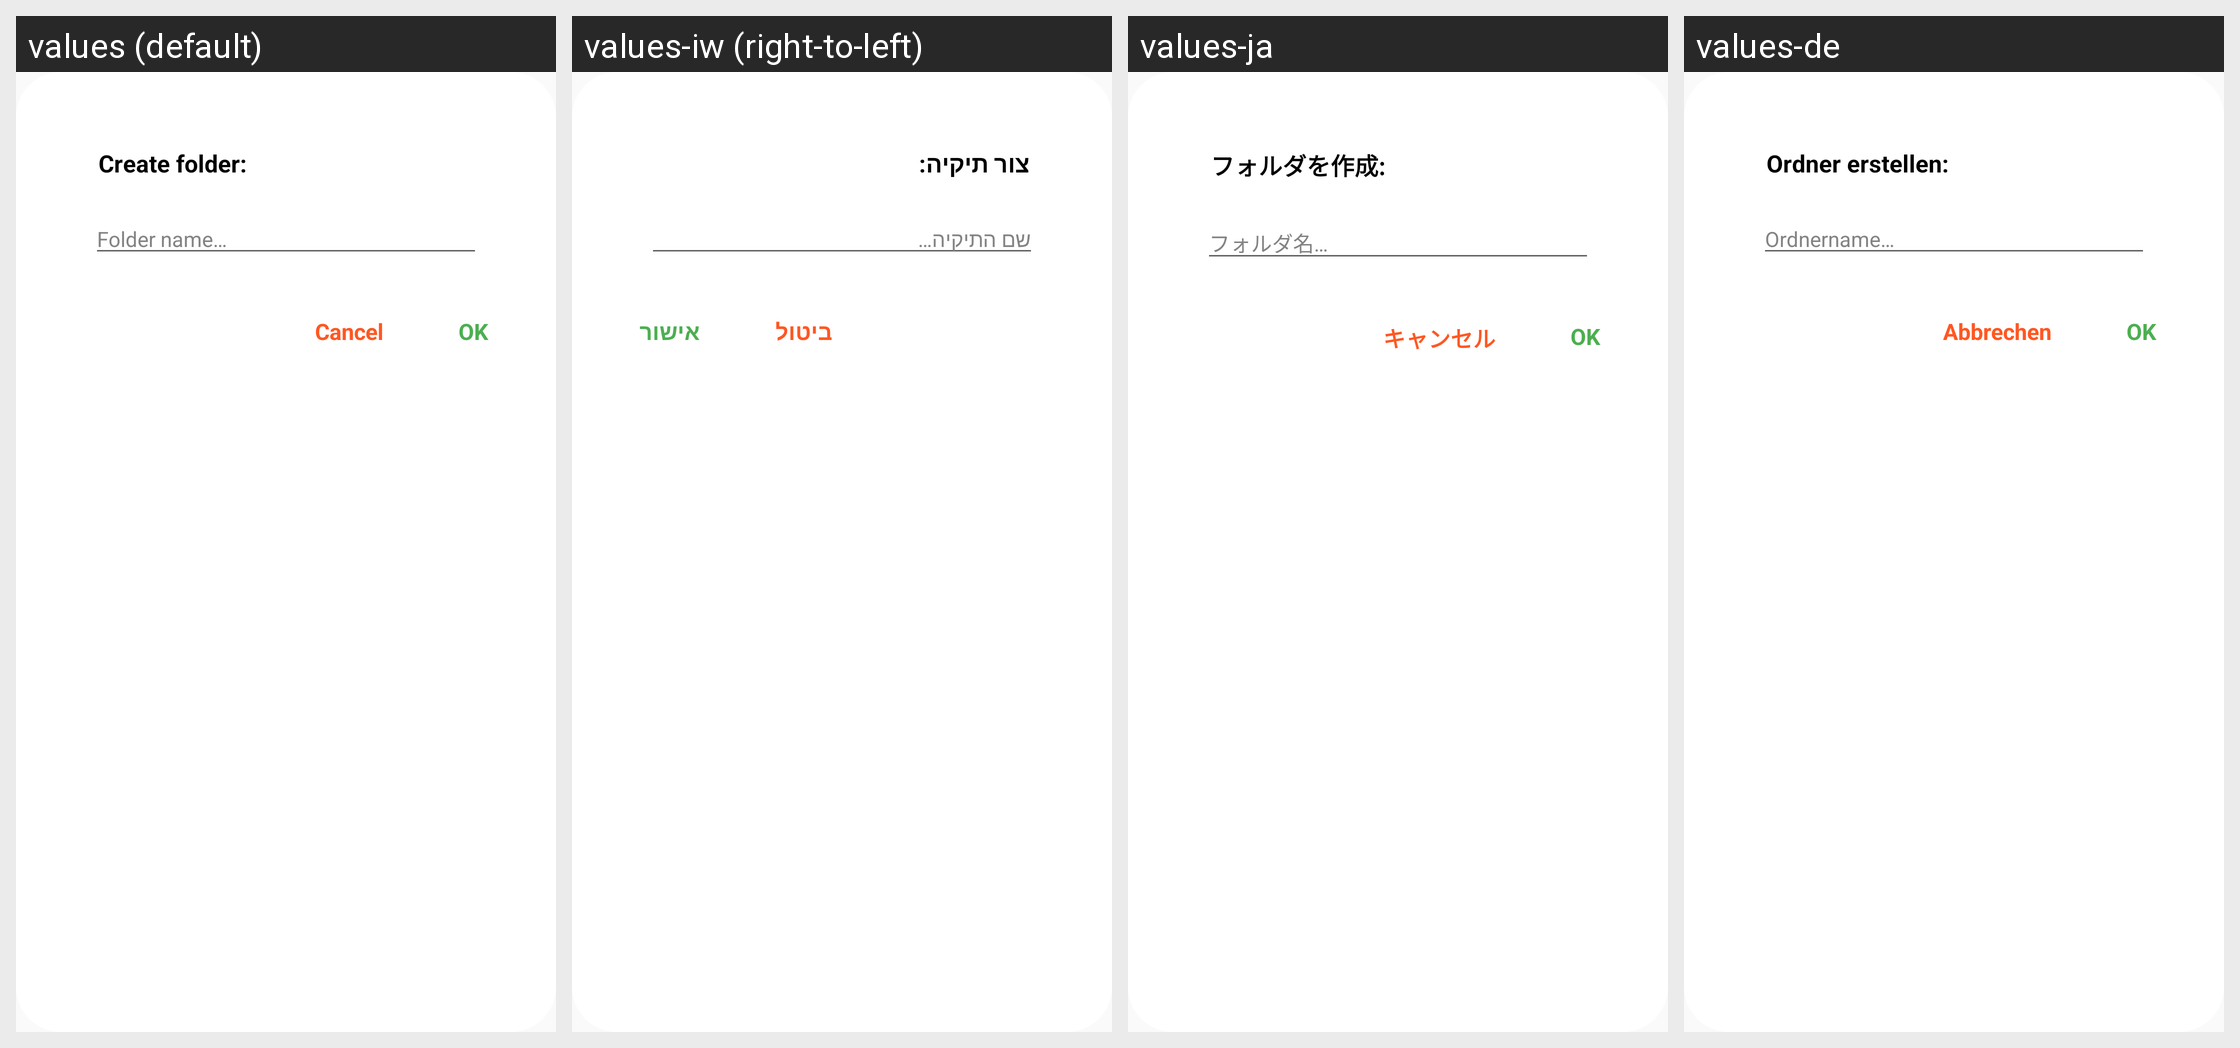

Here is an Android app screen in its default locale and in the app's own translations. Write out the translated-string differences for the strings that appear on this screen.
Android screen res/layout/dialog_create_folder.xml rendered under 4 locales, left to right: values (default), values-iw (right-to-left), values-ja, values-de. Device: Nexus 5 (rendered at 1080×1920; each locale shown at half size, 540×960, under a caption strip naming it); theme Theme.MyAppCompatTheme.
Other locales in the repository, not shown: values-ar, values-bg, values-bn, values-cs, values-da, values-el, values-en, values-es, values-et, values-fi, values-fr, values-hi, values-hr, values-hu, values-in, values-it, values-ko, values-lt, values-lv, values-nl, values-no, values-pl, values-pt, values-ro, values-ru, values-sk, values-sl, values-sr, values-sv, values-sw, values-th, values-tr, values-uk, values-vi, values-zh.
Strings drawn on this screen, with the default value and each locale's value (text and hints the layout hard-codes, and strings that could not be matched under every locale, appear in the picture but are not listed):

create_folder
  values: Create folder:
  values-iw: צור תיקיה:
  values-ja: フォルダを作成:
  values-de: Ordner erstellen:

folder_name
  values: Folder name…
  values-iw: שם התיקיה…
  values-ja: フォルダ名…
  values-de: Ordnername…

buttonOk
  values: OK
  values-iw: אישור
  values-ja: OK
  values-de: OK

buttonCancel
  values: Cancel
  values-iw: ביטול
  values-ja: キャンセル
  values-de: Abbrechen
